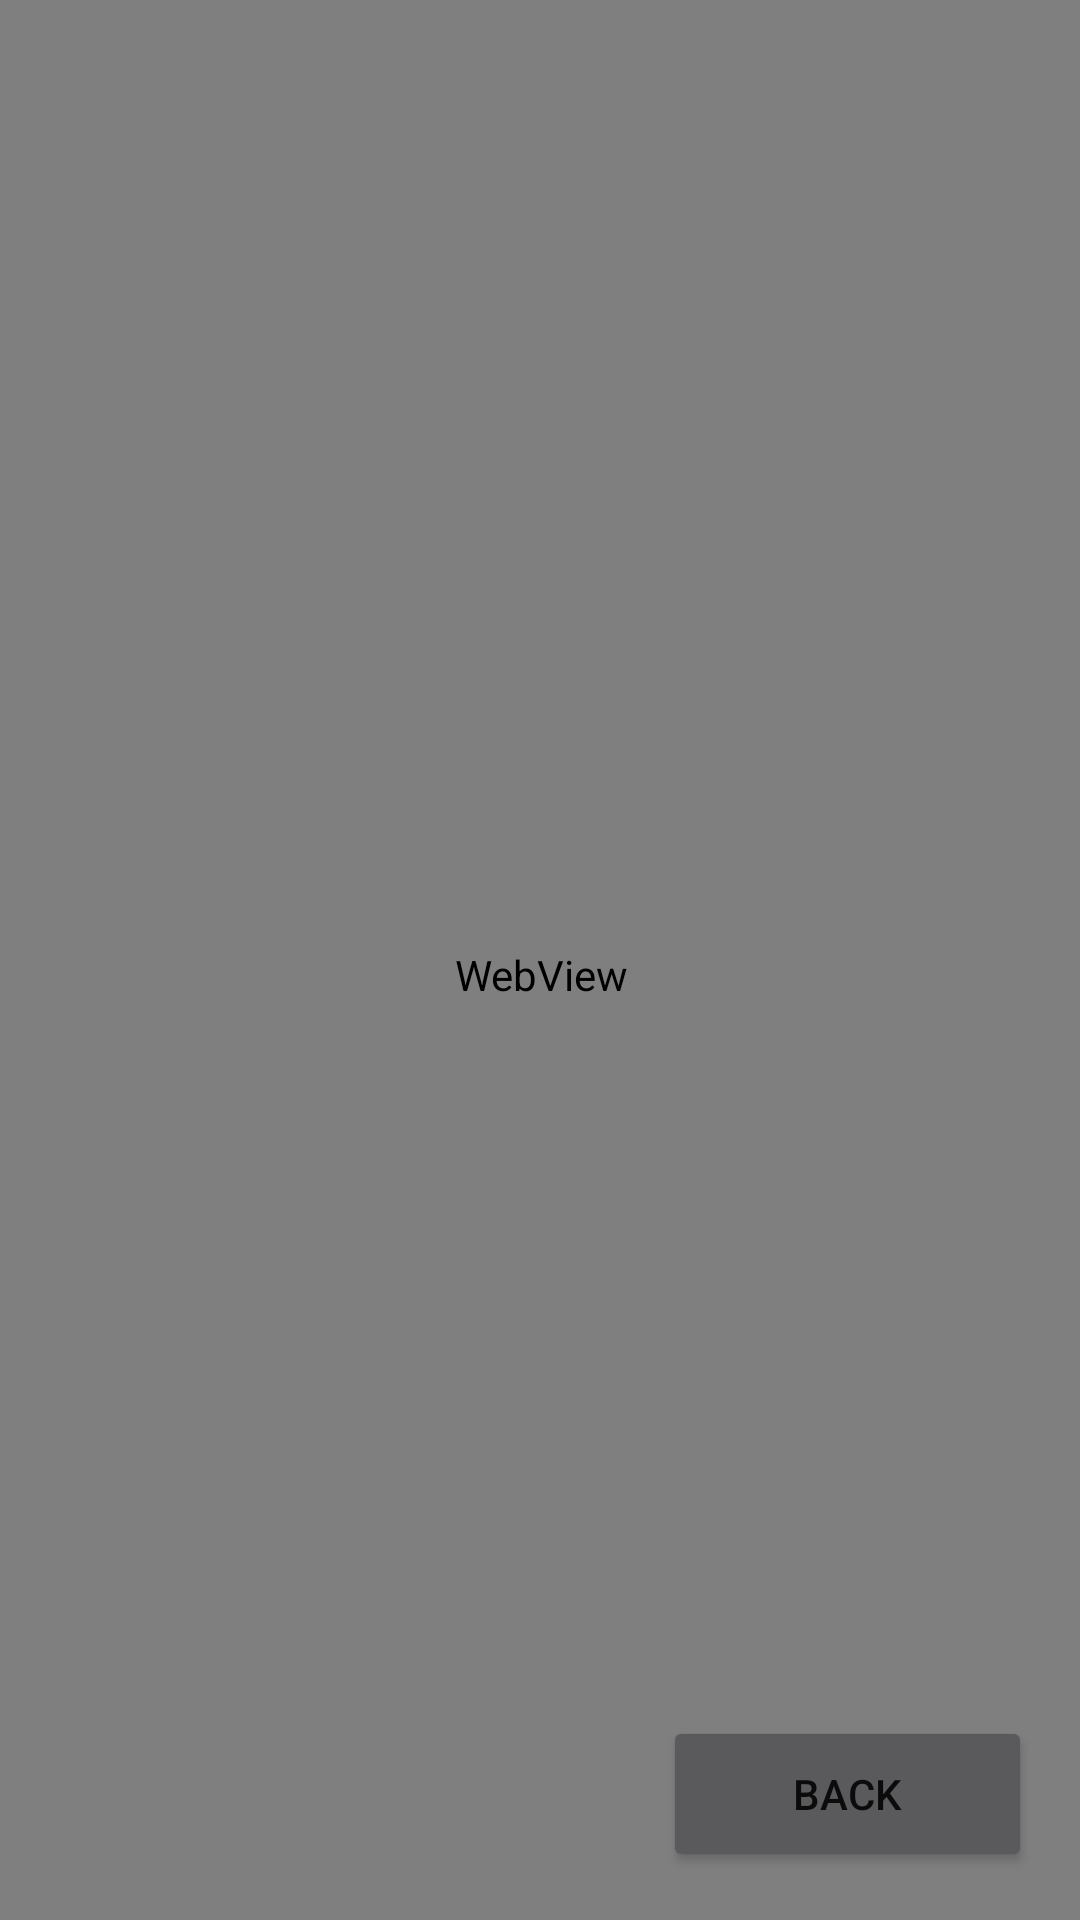

Here is an Android app screen rendered from its layout file. Give the layout XML and the strings, colors and styles it references.
<!-- AndroidManifest.xml: application theme Theme.AndroidRetrofitAPI -->
<!-- res/layout/activity_webview.xml -->
<?xml version="1.0" encoding="utf-8"?>
<androidx.constraintlayout.widget.ConstraintLayout xmlns:android="http://schemas.android.com/apk/res/android"
    xmlns:app="http://schemas.android.com/apk/res-auto"
    xmlns:tools="http://schemas.android.com/tools"
    android:id="@+id/main"
    android:layout_width="match_parent"
    android:layout_height="match_parent"
    tools:context=".view.WebviewActivity">
    <Button
        android:id="@+id/btn_back"
        android:layout_width="123dp"
        android:layout_height="52dp"
        android:layout_marginEnd="16dp"
        android:layout_marginBottom="16dp"
        android:backgroundTint="#ff5a595b"
        android:text="@string/Back"
        app:layout_constraintBottom_toBottomOf="parent"
        app:layout_constraintEnd_toEndOf="parent" />

    <WebView
        android:id="@+id/webView"
        android:layout_width="408dp"
        android:layout_height="650dp"
        android:layout_marginTop="0sp"
        app:layout_constraintEnd_toEndOf="parent"
        app:layout_constraintHorizontal_bias="0.5"
        app:layout_constraintStart_toStartOf="parent"
        app:layout_constraintTop_toTopOf="parent" />

</androidx.constraintlayout.widget.ConstraintLayout>
<!-- resources referenced by this layout -->
<resources>
  <string name="Back">Back</string>
  <style name="Theme.AndroidRetrofitAPI" parent="Theme.MaterialComponents.DayNight.DarkActionBar">
          
          <item name="colorPrimary">@color/purple_500</item>
          <item name="colorPrimaryVariant">@color/purple_700</item>
          <item name="colorOnPrimary">@color/white</item>
          
          <item name="colorSecondary">@color/teal_200</item>
          <item name="colorSecondaryVariant">@color/teal_700</item>
          <item name="colorOnSecondary">@color/black</item>
          
          <item name="android:statusBarColor">?attr/colorPrimaryVariant</item>
          
      </style>
  <!-- not gathered from this repository: default colours our renderer supplied (Android Studio template values) -->
  <color name="purple_500">#FF6200EE</color>
  <color name="purple_700">#FF3700B3</color>
  <color name="teal_200">#FF03DAC5</color>
  <color name="teal_700">#FF018786</color>
  <color name="black">#FF000000</color>
  <color name="white">#FFFFFFFF</color>
</resources>
